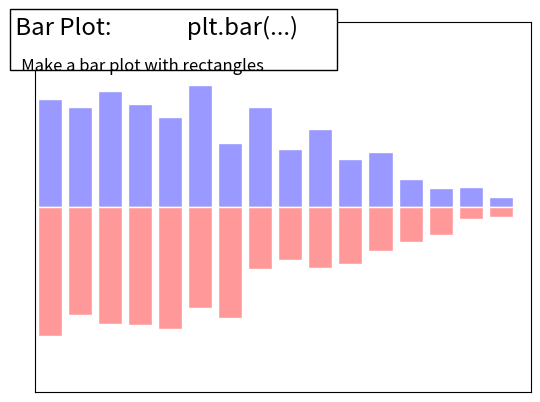

Generate this figure with matplotlib:
%matplotlib inline

import numpy as np
import matplotlib.pyplot as plt

n = 16
X = np.arange(n)
Y1 = (1 - X / float(n)) * np.random.uniform(0.5, 1.0, n)
Y2 = (1 - X / float(n)) * np.random.uniform(0.5, 1.0, n)
plt.bar(X, Y1, facecolor='#9999ff', edgecolor='white')
plt.bar(X, -Y2, facecolor='#ff9999', edgecolor='white')
plt.xlim(-.5, n)
plt.xticks(())
plt.ylim(-1, 1)
plt.yticks(())


# Add a title and a box around it
from matplotlib.patches import FancyBboxPatch
ax = plt.gca()
ax.add_patch(FancyBboxPatch((-0.05, .87),
                            width=.66, height=.165, clip_on=False,
                            boxstyle="square,pad=0", zorder=3,
                            facecolor='white', alpha=1.0,
                            transform=plt.gca().transAxes))

plt.text(-0.05, 1.02, " Bar Plot:              plt.bar(...)\n",
      horizontalalignment='left',
      verticalalignment='top',
      size='xx-large',
      transform=plt.gca().transAxes)

plt.text(-0.05, 1.01, "\n\n   Make a bar plot with rectangles ",
      horizontalalignment='left',
      verticalalignment='top',
      size='large',
      transform=plt.gca().transAxes)

plt.show()